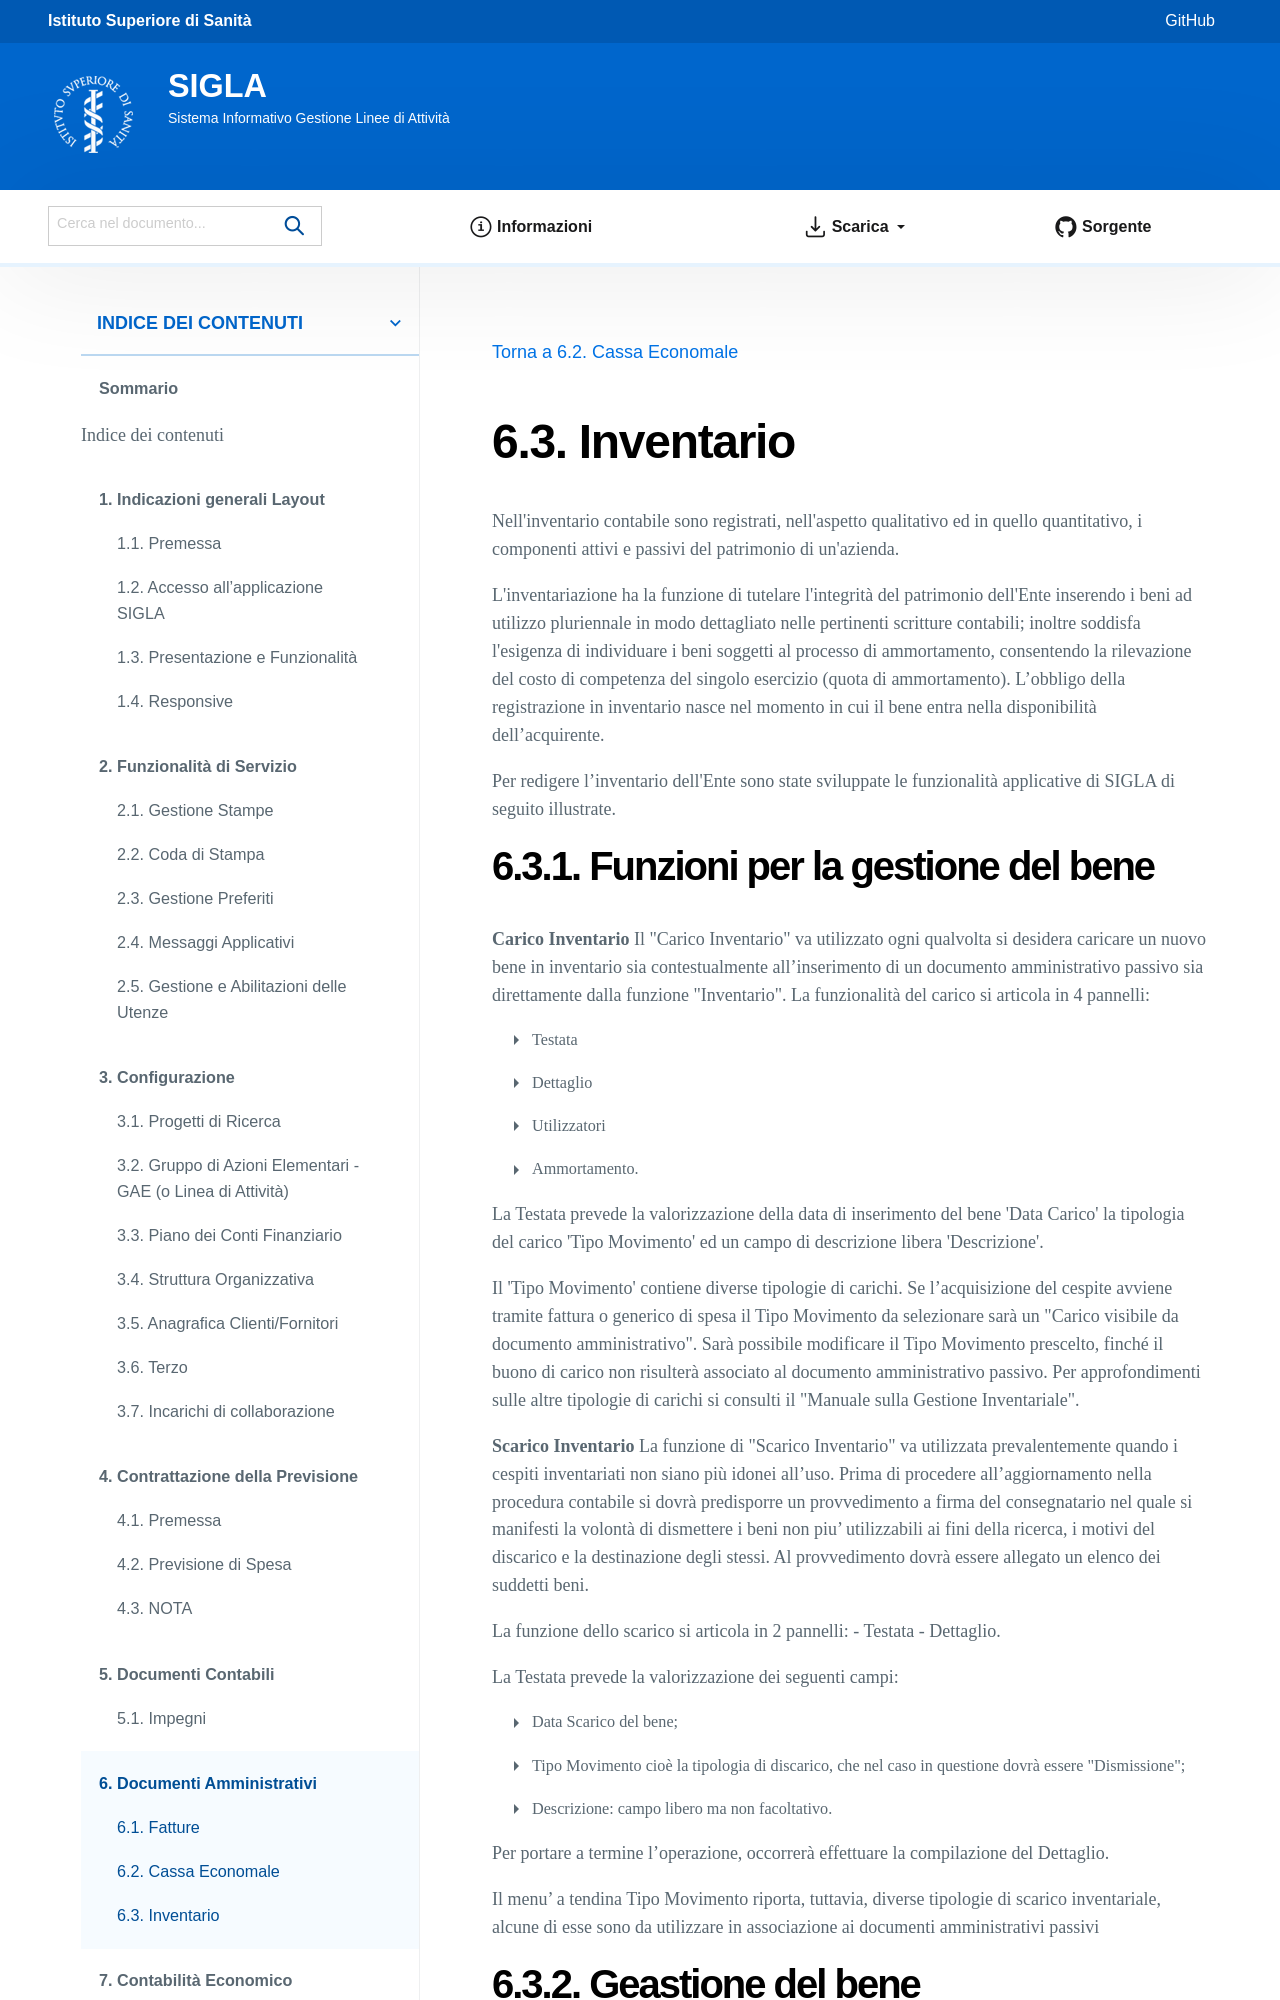

repository: istitutosuperioredisanita/sigla-main · page: documenti_amministrativi/inventario.html · generator: sphinx

==========
Inventario
==========

Nell'inventario contabile sono registrati, nell'aspetto qualitativo ed in quello quantitativo, i componenti attivi e passivi del patrimonio di un'azienda.

L'inventariazione ha la funzione di tutelare l'integrità del patrimonio dell'Ente inserendo i beni ad utilizzo pluriennale in modo dettagliato nelle pertinenti scritture contabili; inoltre soddisfa l'esigenza di individuare i beni soggetti al processo di ammortamento, consentendo la rilevazione del costo di competenza del singolo esercizio (quota di ammortamento). L’obbligo della registrazione in inventario nasce nel momento in cui il bene entra nella disponibilità dell’acquirente.

Per redigere l’inventario dell'Ente sono state sviluppate le funzionalità applicative di SIGLA di seguito illustrate.
